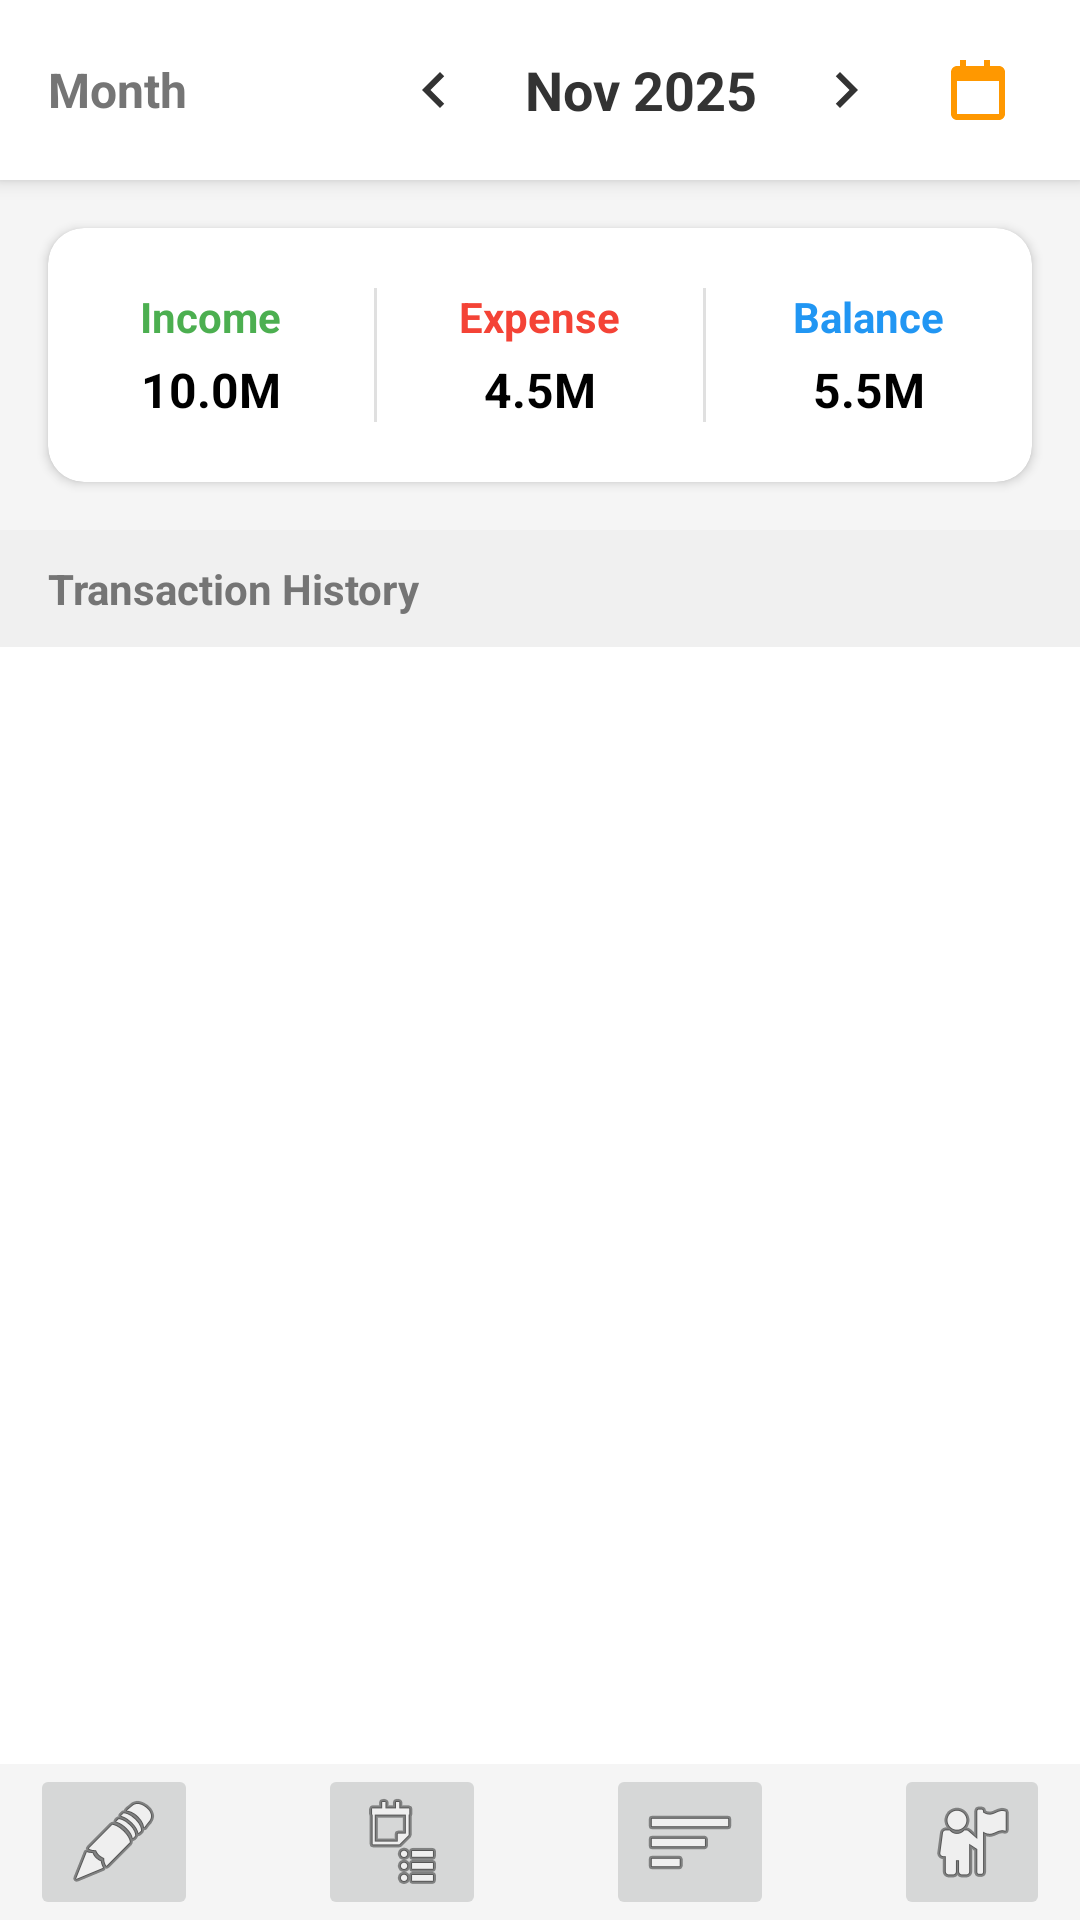

The Android layout XML behind this screen, and the referenced resources:
<!-- AndroidManifest.xml: application theme Theme.Demo_Login -->
<!-- res/layout/activity_expense.xml -->
<?xml version="1.0" encoding="utf-8"?>
<RelativeLayout xmlns:android="http://schemas.android.com/apk/res/android"
    xmlns:app="http://schemas.android.com/apk/res-auto"
    xmlns:tools="http://schemas.android.com/tools"
    android:layout_width="match_parent"
    android:layout_height="match_parent"
    android:background="#F5F5F5">

    <include
        android:id="@+id/footer_nav"
        layout="@layout/activity_footer"
        android:layout_width="match_parent"
        android:layout_height="wrap_content"
        android:layout_alignParentBottom="true" />

    <LinearLayout
        android:layout_width="match_parent"
        android:layout_height="match_parent"
        android:layout_above="@id/footer_nav"
        android:orientation="vertical">

        <LinearLayout
            android:layout_width="match_parent"
            android:layout_height="wrap_content"
            android:background="#FFFFFF"
            android:elevation="4dp"
            android:gravity="center_vertical"
            android:orientation="horizontal"
            android:paddingHorizontal="16dp"
            android:paddingVertical="12dp">

            <TextView
                android:layout_width="wrap_content"
                android:layout_height="wrap_content"
                android:text="Month"
                android:textColor="#757575"
                android:textSize="16sp"
                android:textStyle="bold" />

            <View
                android:layout_width="0dp"
                android:layout_height="0dp"
                android:layout_weight="1" /> <ImageButton
            android:id="@+id/btn_prev_month"
            android:layout_width="36dp"
            android:layout_height="36dp"
            android:background="?attr/selectableItemBackgroundBorderless"
            android:contentDescription="Previous Month"
            android:src="@drawable/ic_arrow_left"
            app:tint="#333333" />

            <TextView
                android:id="@+id/tv_selected_month"
                android:layout_width="wrap_content"
                android:layout_height="wrap_content"
                android:gravity="center"
                android:paddingHorizontal="12dp"
                android:text="Nov 2025"
                android:textColor="#333333"
                android:textSize="18sp"
                android:textStyle="bold" />

            <ImageButton
                android:id="@+id/btn_next_month"
                android:layout_width="36dp"
                android:layout_height="36dp"
                android:background="?attr/selectableItemBackgroundBorderless"
                android:contentDescription="Next Month"
                android:src="@drawable/ic_arrow_right"
                app:tint="#333333" />

            <ImageButton
                android:id="@+id/btn_open_calendar"
                android:layout_width="36dp"
                android:layout_height="36dp"
                android:layout_marginStart="8dp"
                android:background="?attr/selectableItemBackgroundBorderless"
                android:contentDescription="Open Calendar"
                android:src="@drawable/ic_calendar_icon"
                app:tint="#FF9800" />

        </LinearLayout>

        <androidx.cardview.widget.CardView
            android:layout_width="match_parent"
            android:layout_height="wrap_content"
            android:layout_margin="16dp"
            app:cardCornerRadius="12dp"
            app:cardElevation="2dp">

            <LinearLayout
                android:layout_width="match_parent"
                android:layout_height="wrap_content"
                android:orientation="horizontal"
                android:paddingVertical="20dp"
                android:weightSum="3">

                <LinearLayout
                    android:layout_width="0dp"
                    android:layout_height="wrap_content"
                    android:layout_weight="1"
                    android:gravity="center"
                    android:orientation="vertical">

                    <TextView
                        android:layout_width="wrap_content"
                        android:layout_height="wrap_content"
                        android:text="Income"
                        android:textColor="#4CAF50"
                        android:textSize="14sp"
                        android:textStyle="bold" />

                    <TextView
                        android:id="@+id/tv_total_income"
                        android:layout_width="wrap_content"
                        android:layout_height="wrap_content"
                        android:layout_marginTop="4dp"
                        android:text="10.0M"
                        android:textColor="#000000"
                        android:textSize="16sp"
                        android:textStyle="bold" />
                </LinearLayout>

                <View
                    android:layout_width="1dp"
                    android:layout_height="match_parent"
                    android:background="#E0E0E0" />

                <LinearLayout
                    android:layout_width="0dp"
                    android:layout_height="wrap_content"
                    android:layout_weight="1"
                    android:gravity="center"
                    android:orientation="vertical">

                    <TextView
                        android:layout_width="wrap_content"
                        android:layout_height="wrap_content"
                        android:text="Expense"
                        android:textColor="#F44336"
                        android:textSize="14sp"
                        android:textStyle="bold" />

                    <TextView
                        android:id="@+id/tv_total_expense"
                        android:layout_width="wrap_content"
                        android:layout_height="wrap_content"
                        android:layout_marginTop="4dp"
                        android:text="4.5M"
                        android:textColor="#000000"
                        android:textSize="16sp"
                        android:textStyle="bold" />
                </LinearLayout>

                <View
                    android:layout_width="1dp"
                    android:layout_height="match_parent"
                    android:background="#E0E0E0" />

                <LinearLayout
                    android:layout_width="0dp"
                    android:layout_height="wrap_content"
                    android:layout_weight="1"
                    android:gravity="center"
                    android:orientation="vertical">

                    <TextView
                        android:layout_width="wrap_content"
                        android:layout_height="wrap_content"
                        android:text="Balance"
                        android:textColor="#2196F3"
                        android:textSize="14sp"
                        android:textStyle="bold" />

                    <TextView
                        android:id="@+id/tv_balance"
                        android:layout_width="wrap_content"
                        android:layout_height="wrap_content"
                        android:layout_marginTop="4dp"
                        android:text="5.5M"
                        android:textColor="#000000"
                        android:textSize="16sp"
                        android:textStyle="bold" />
                </LinearLayout>

            </LinearLayout>
        </androidx.cardview.widget.CardView>

        <LinearLayout
            android:layout_width="match_parent"
            android:layout_height="match_parent"
            android:orientation="vertical"
            android:background="#FFFFFF">

            <TextView
                android:layout_width="match_parent"
                android:layout_height="wrap_content"
                android:background="#F0F0F0"
                android:paddingHorizontal="16dp"
                android:paddingVertical="10dp"
                android:text="Transaction History"
                android:textColor="#757575"
                android:textSize="14sp"
                android:textStyle="bold" />

            <androidx.recyclerview.widget.RecyclerView
                android:id="@+id/recycler_transactions"
                android:layout_width="match_parent"
                android:layout_height="match_parent"
                android:clipToPadding="false"
                android:paddingBottom="16dp"
                tools:listitem="@layout/item_transaction" />
        </LinearLayout>

    </LinearLayout>

</RelativeLayout>
<!-- res/layout/activity_footer.xml (included above) -->
<?xml version="1.0" encoding="utf-8"?>
<androidx.constraintlayout.widget.ConstraintLayout xmlns:android="http://schemas.android.com/apk/res/android"
    android:layout_width="match_parent"
    android:layout_height="match_parent"
    xmlns:app="http://schemas.android.com/apk/res-auto">
    <LinearLayout
        android:layout_width="match_parent"
        android:layout_height="match_parent"
        android:gravity="center"
        android:layout_margin="10dp"
        android:orientation="horizontal">

        <ImageButton
            android:id="@+id/footerMain"
            android:layout_width="wrap_content"
            android:layout_height="wrap_content"
            android:layout_marginRight="20dp"
            app:srcCompat="@android:drawable/ic_menu_edit" />

        <ImageButton
            android:id="@+id/footerExpense"
            android:layout_width="wrap_content"
            android:layout_height="wrap_content"
            android:layout_marginLeft="20dp"
            android:layout_marginRight="20dp"
            app:srcCompat="@android:drawable/ic_menu_agenda" />

        <ImageButton
            android:id="@+id/footerReport"
            android:layout_width="wrap_content"
            android:layout_height="wrap_content"
            android:layout_marginLeft="20dp"
            android:layout_marginRight="20dp"
            app:srcCompat="@android:drawable/ic_menu_sort_by_size" />

        <ImageButton
            android:id="@+id/footerSetting"
            android:layout_width="wrap_content"
            android:layout_height="wrap_content"
            android:layout_marginLeft="20dp"
            app:srcCompat="@android:drawable/ic_menu_myplaces" />
    </LinearLayout>

</androidx.constraintlayout.widget.ConstraintLayout>
<!-- res/layout/item_transaction.xml (included above) -->
<?xml version="1.0" encoding="utf-8"?>
<LinearLayout xmlns:android="http://schemas.android.com/apk/res/android"
    xmlns:tools="http://schemas.android.com/tools"
    android:layout_width="match_parent"
    android:layout_height="wrap_content"
    android:orientation="vertical"
    android:padding="18dp"
    android:background="#FFFFFF">

    
    <LinearLayout
        android:layout_width="match_parent"
        android:layout_height="wrap_content"
        android:layout_marginBottom="12dp"
        android:background="#F0F0F0"
        android:padding="12dp"
        android:gravity="center_vertical"
        android:layout_gravity="center_vertical"
        android:elevation="2dp"
        android:radius="8dp"
        android:textSize="16sp"
        android:orientation="horizontal">

        
        <TextView
            android:id="@+id/tvItemCategory"
            android:layout_width="2dp"
            android:layout_height="wrap_content"
            android:layout_weight="10"
            android:text="Category"
            android:textStyle="bold"
            android:textSize="20sp"
            android:textColor="#333333"
            tools:ignore="HardcodedText,InefficientWeight" />

        
        <TextView
            android:id="@+id/tvItemAmount"
            android:layout_width="wrap_content"
            android:layout_height="wrap_content"
            android:text="100000"
            android:textStyle="bold"
            android:textSize="16sp"
            android:textColor="#009688"/>
    </LinearLayout>

    
    <TextView
        android:id="@+id/tvItemDate"
        android:layout_width="match_parent"
        android:layout_height="wrap_content"
        android:text="2025-01-20"
        android:textSize="15sp"
        android:textColor="#666666"
        android:gravity="end"
        android:layout_gravity="end"
        android:layout_marginTop="5dp"/>

    
    <TextView
        android:id="@+id/tvItemNote"
        android:layout_width="match_parent"
        android:layout_height="wrap_content"
        android:text="Note content here..."
        android:textSize="15sp"
        android:textColor="#999999"
        android:gravity="end"
        android:layout_gravity="end"
        android:layout_marginTop="5dp"/>

    
    <View
        android:layout_width="match_parent"
        android:layout_height="5dp"
        android:background="#DDDDDD"
        android:layout_marginBottom="12dp"
        android:layout_marginTop="8dp"/>
</LinearLayout>
<!-- resources referenced by this layout -->
<resources>
  <!-- drawable ic_arrow_left (drawable) -->
  <vector xmlns:android="http://schemas.android.com/apk/res/android"
      android:width="24dp"
      android:height="24dp"
      android:viewportWidth="24"
      android:viewportHeight="24">
      <path
          android:fillColor="@android:color/black"
          android:pathData="M15.41,16.59L10.83,12l4.58,-4.59L14,6l-6,6 6,6z"/>
  </vector>
  <!-- drawable ic_arrow_right (drawable) -->
  <vector xmlns:android="http://schemas.android.com/apk/res/android"
      android:width="24dp"
      android:height="24dp"
      android:viewportWidth="24"
      android:viewportHeight="24">
      <path
          android:fillColor="@android:color/black"
          android:pathData="M8.59,16.59L13.17,12 8.59,7.41 10,6l6,6 -6,6z"/>
  </vector>
  <!-- drawable ic_calendar_icon (drawable) -->
  <vector xmlns:android="http://schemas.android.com/apk/res/android"
      android:width="24dp"
      android:height="24dp"
      android:viewportWidth="24"
      android:viewportHeight="24">
      <path
          android:fillColor="@android:color/black"
          android:pathData="M19,4h-3V2h-2v2H8V2H6v2H5c-1.11,0 -1.99,0.9 -1.99,2L3,20c0,1.1 0.89,2 2,2h14c1.1,0 2,-0.9 2,-2V6c0,-1.1 -0.9,-2 -2,-2zm0,16H5V9h14v11z"/>
  </vector>
  <style name="Theme.Demo_Login" parent="Base.Theme.Demo_Login" />
  <style name="Base.Theme.Demo_Login" parent="Theme.Material3.DayNight.NoActionBar">
          
          
      </style>
</resources>
